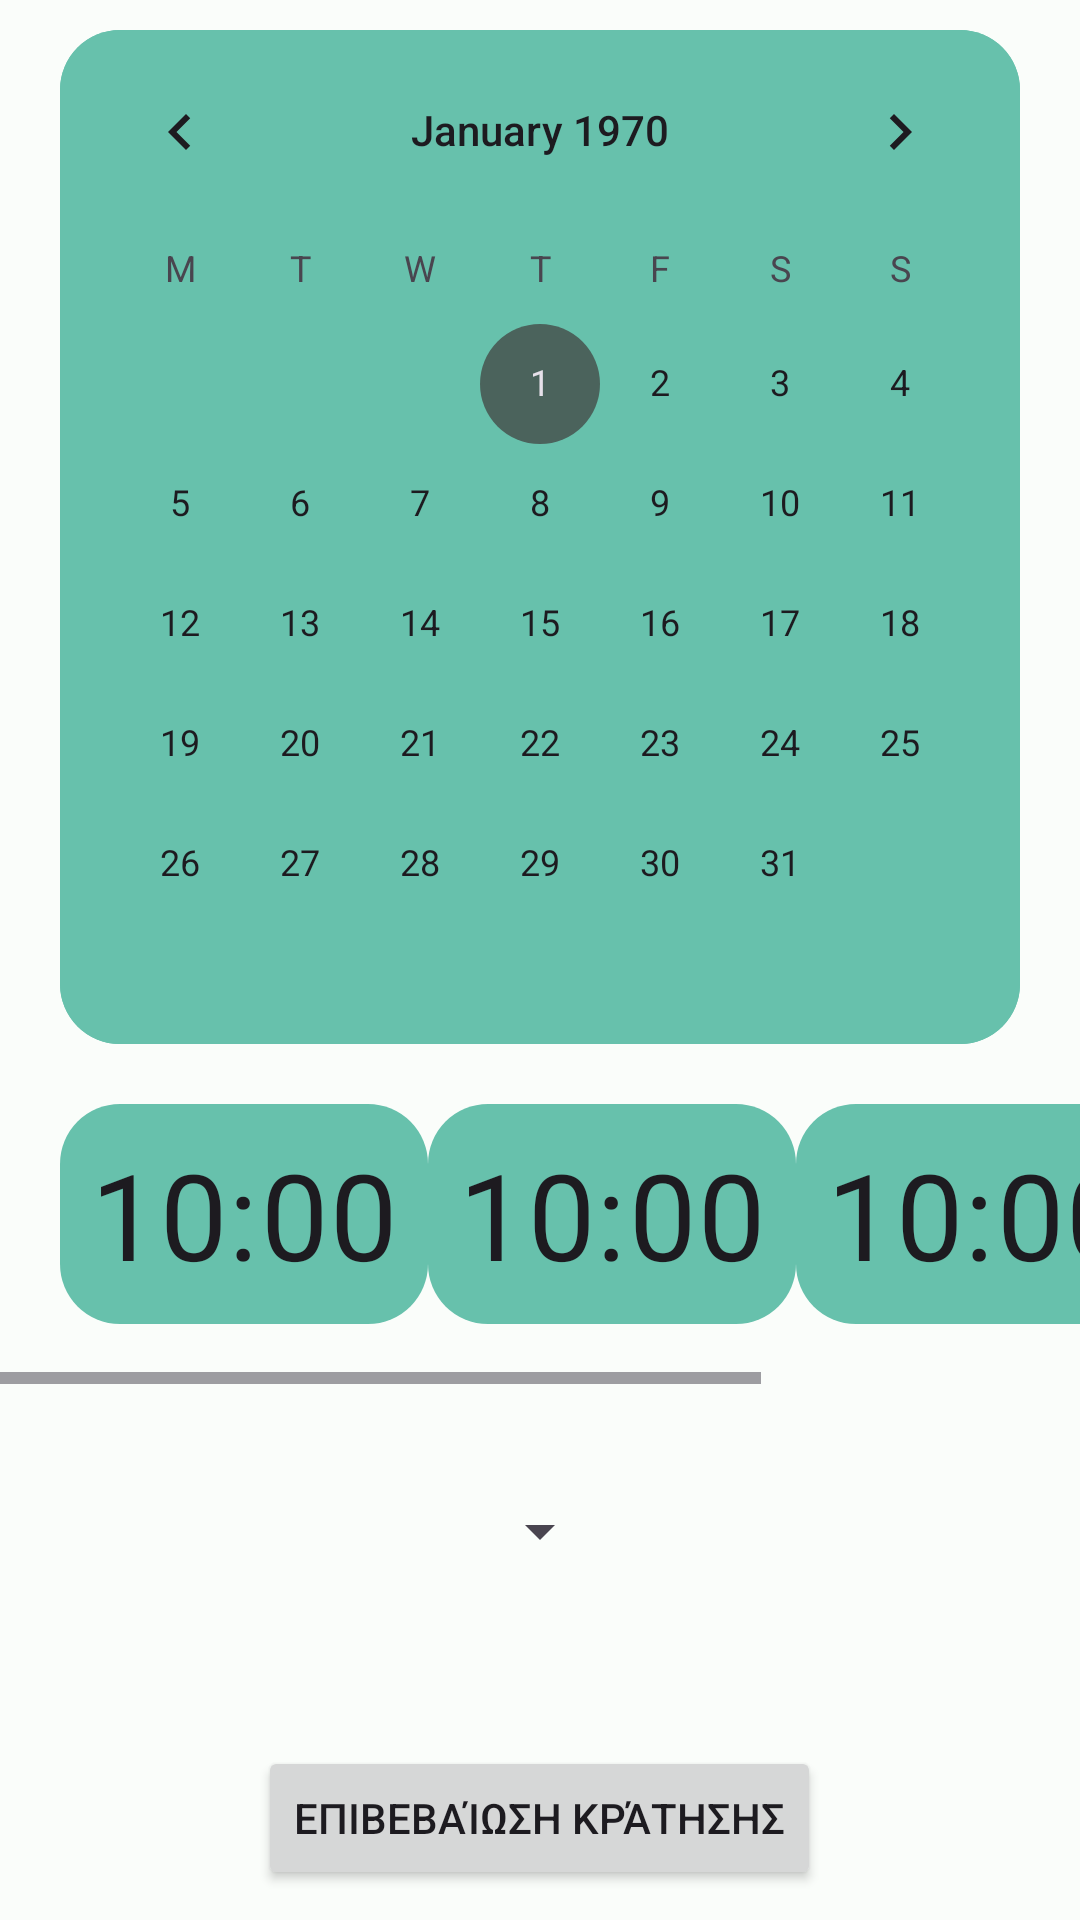

Layout XML and referenced resources for this Android screen:
<!-- AndroidManifest.xml: application theme CureMeApp -->
<!-- res/layout/fragment_request_r9.xml -->
<?xml version="1.0" encoding="utf-8"?>
<RelativeLayout xmlns:android="http://schemas.android.com/apk/res/android"
    xmlns:tools="http://schemas.android.com/tools"
    android:layout_width="match_parent"
    android:layout_height="match_parent"
    tools:context=".RequestFragment_R9">


    <CalendarView
        android:id="@+id/request_calendar"
        android:layout_width="match_parent"
        android:layout_height="wrap_content"
        android:background="@drawable/calendar_shape_r10"
        android:layout_marginTop="10dp"
        android:layout_marginStart="20dp"
        android:layout_marginEnd="20dp"
        android:firstDayOfWeek="2"/>

    <HorizontalScrollView
        android:layout_width="wrap_content"
        android:layout_height="wrap_content"
        android:id="@+id/hours_scroll"
        android:layout_below="@id/request_calendar"
        android:scrollbarAlwaysDrawHorizontalTrack="false">

        <RadioGroup
            android:id="@+id/request_calendar_rg"
            android:layout_width="wrap_content"
            android:layout_height="match_parent"
            android:layout_marginStart="20dp"
            android:layout_marginTop="20dp"
            android:layout_marginEnd="20dp"
            android:layout_marginBottom="20dp"
            android:gravity="center"
            android:isScrollContainer="true"
            android:orientation="horizontal">


            <RadioButton
                android:id="@+id/radioButton"
                android:layout_width="wrap_content"
                android:layout_height="wrap_content"
                android:background="@drawable/radio_button_background"
                android:button="@null"
                android:checked="false"
                android:padding="10dp"
                android:text="10:00"
                android:textSize="40sp" />

            <RadioButton
                android:id="@+id/radioButton2"
                android:layout_width="wrap_content"
                android:layout_height="wrap_content"
                android:background="@drawable/calendar_shape_r10"
                android:button="@null"
                android:padding="10dp"
                android:text="10:00"
                android:textSize="40sp" />

            <RadioButton
                android:id="@+id/radioButton3"
                android:layout_width="wrap_content"
                android:layout_height="wrap_content"
                android:background="@drawable/calendar_shape_r10"
                android:button="@null"
                android:padding="10dp"
                android:text="10:00"
                android:textSize="40sp" />

            <RadioButton
                android:id="@+id/radioButton4"
                android:layout_width="wrap_content"
                android:layout_height="wrap_content"
                android:background="@drawable/calendar_shape_r10"
                android:button="@null"
                android:padding="10dp"
                android:text="10:00"
                android:textSize="40sp" />
        </RadioGroup>

    </HorizontalScrollView>


    <Spinner
        android:id="@+id/services_spinner"
        android:layout_width="wrap_content"
        android:layout_height="48dp"
        android:layout_below="@id/hours_scroll"
        android:layout_centerHorizontal="true"
        android:layout_marginTop="25dp" />

    <Button
        android:layout_width="wrap_content"
        android:layout_height="wrap_content"
        android:id="@+id/set_button"
        android:layout_marginBottom="10dp"
        android:layout_alignParentBottom="true"
        android:layout_centerHorizontal="true"
        android:text="Επιβεβαίωση Κράτησης"/>



</RelativeLayout>
<!-- resources referenced by this layout -->
<resources>
  <!-- drawable calendar_shape_r10 (drawable) -->
  <?xml version="1.0" encoding="utf-8"?>
  <shape xmlns:android="http://schemas.android.com/apk/res/android"
      android:shape="rectangle">
  
      <solid android:color="@color/seed"/>
  
      <corners
          android:radius="60px"
          />
  </shape>
  <!-- drawable radio_button_background (drawable) -->
  <selector xmlns:android="http://schemas.android.com/apk/res/android" >
      <item
          android:drawable="@drawable/radio_button_unchecked"
          android:state_checked="true"
          android:state_pressed="true" />
      <item
          android:drawable="@drawable/radio_button_checked"
          android:state_pressed="true" />
      <item
          android:drawable="@drawable/radio_button_checked"
          android:state_checked="true" />
      <item
          android:drawable="@drawable/radio_button_unchecked" />
  </selector>
  <color name="seed">#67C1AC</color>
  <!-- drawable radio_button_unchecked (drawable) -->
  <shape
      xmlns:android="http://schemas.android.com/apk/res/android"
      android:shape="rectangle" >
      <corners
          android:radius="60px" />
      <solid
          android:color="@color/seed" />
  </shape>
  <!-- drawable radio_button_checked (drawable) -->
  <shape
      xmlns:android="http://schemas.android.com/apk/res/android"
      android:shape="rectangle" >
      <corners
          android:radius="60px" />
      <solid
          android:color="@color/md_theme_light_primary" />
   
  </shape>
  <color name="md_theme_light_onPrimary">#FFFFFF</color>
  <color name="md_theme_light_primaryContainer">#79F8DC</color>
  <color name="md_theme_light_onPrimaryContainer">#00201A</color>
  <color name="md_theme_light_secondary">#4B635C</color>
  <color name="md_theme_light_onSecondary">#FFFFFF</color>
  <color name="md_theme_light_secondaryContainer">#CDE8DF</color>
  <color name="md_theme_light_onSecondaryContainer">#06201A</color>
  <color name="md_theme_light_tertiary">#436278</color>
  <color name="md_theme_light_onTertiary">#FFFFFF</color>
  <color name="md_theme_light_tertiaryContainer">#C8E6FF</color>
  <color name="md_theme_light_onTertiaryContainer">#001E2E</color>
  <color name="md_theme_light_error">#BA1A1A</color>
  <color name="md_theme_light_errorContainer">#FFDAD6</color>
  <color name="md_theme_light_onError">#FFFFFF</color>
  <color name="md_theme_light_onErrorContainer">#410002</color>
  <color name="md_theme_light_background">#FAFDFA</color>
  <color name="md_theme_light_onBackground">#191C1B</color>
  <color name="md_theme_light_surface">#FAFDFA</color>
  <color name="md_theme_light_onSurface">#191C1B</color>
  <color name="md_theme_light_surfaceVariant">#DBE5E0</color>
  <color name="md_theme_light_onSurfaceVariant">#3F4946</color>
  <color name="md_theme_light_outline">#6F7975</color>
  <color name="md_theme_light_inverseOnSurface">#EFF1EF</color>
  <color name="md_theme_light_inverseSurface">#2E3130</color>
  <color name="md_theme_light_inversePrimary">#5ADBC0</color>
  <color name="md_theme_light_primary">#006B5A</color>
</resources>
